4-way image classification set "半导体芯片表面缺陷检测(预处理后)" from GitHub (Baird-Li/Lizhipeng1); label vocabulary: ZF scratch, broken, pin break, scratch.

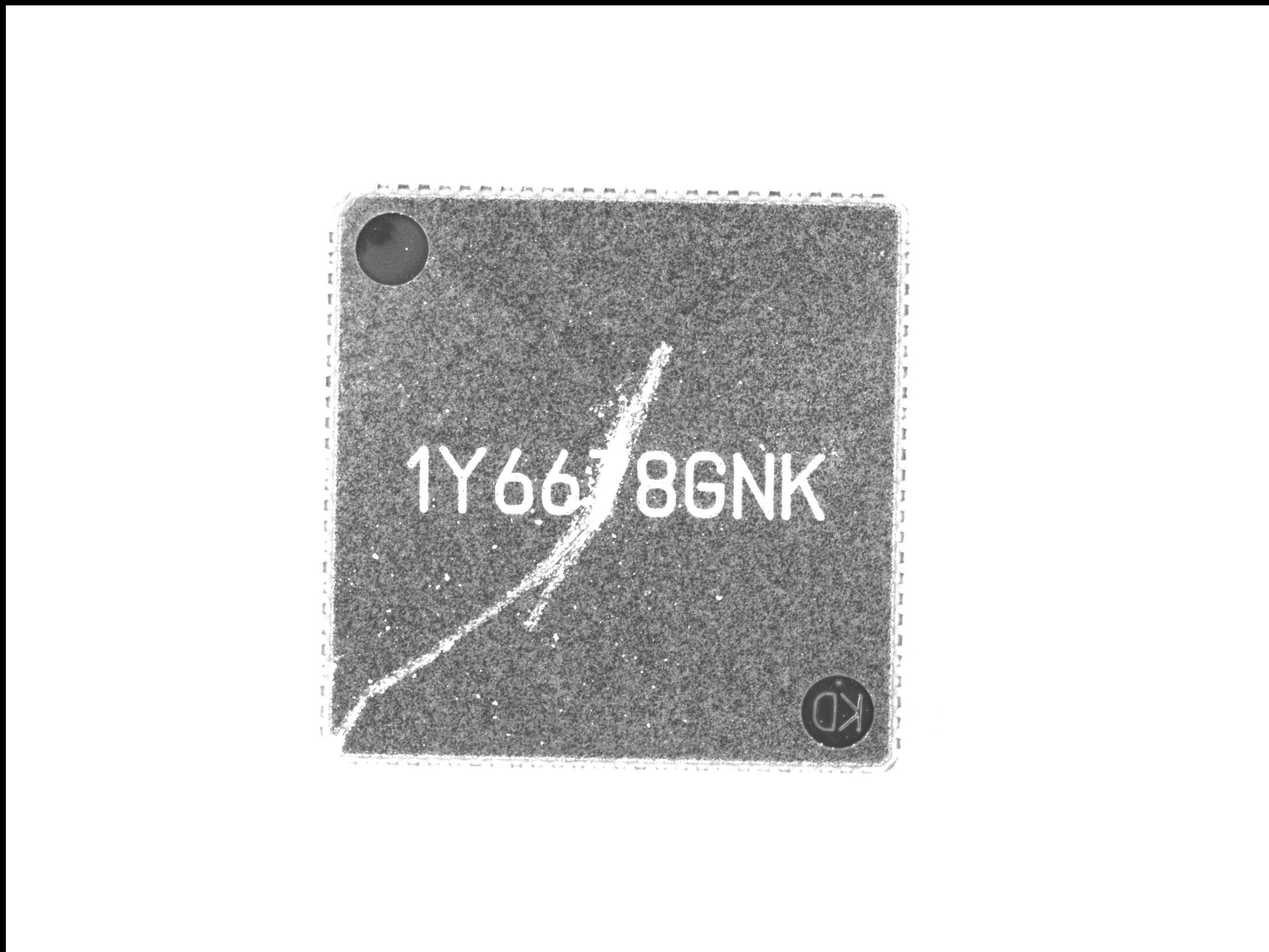
Label: ZF scratch

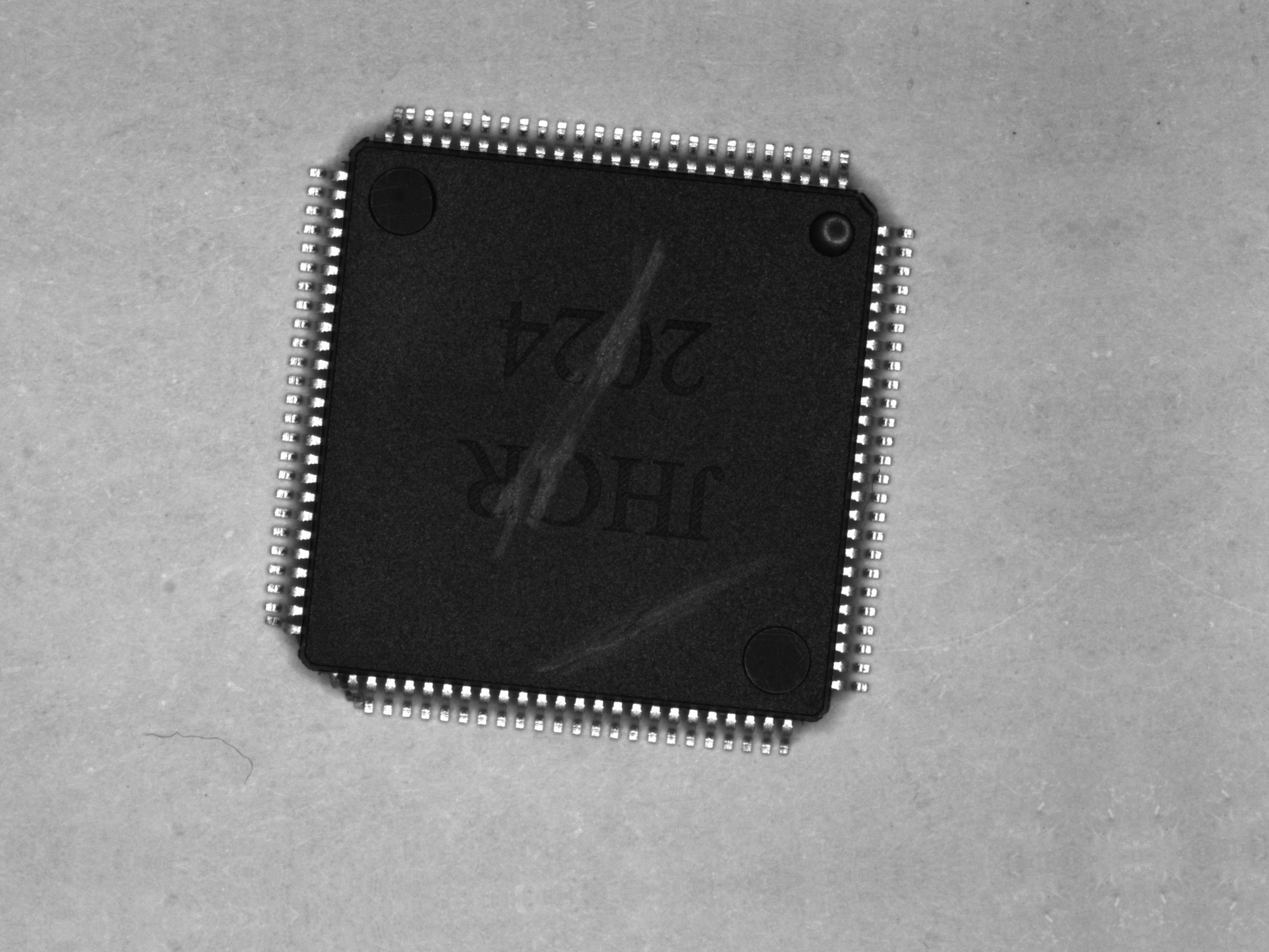
Label: scratch

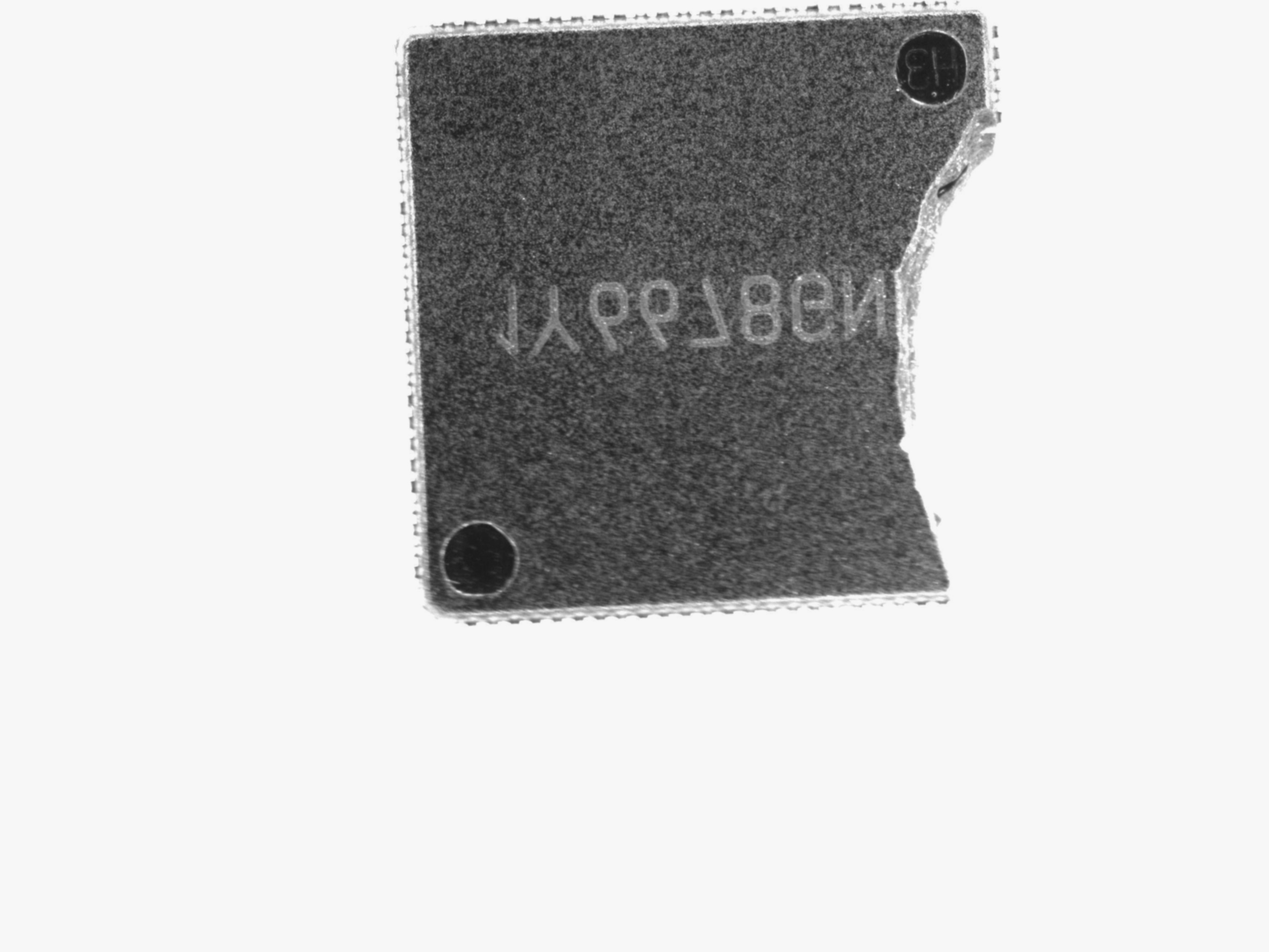
Label: broken

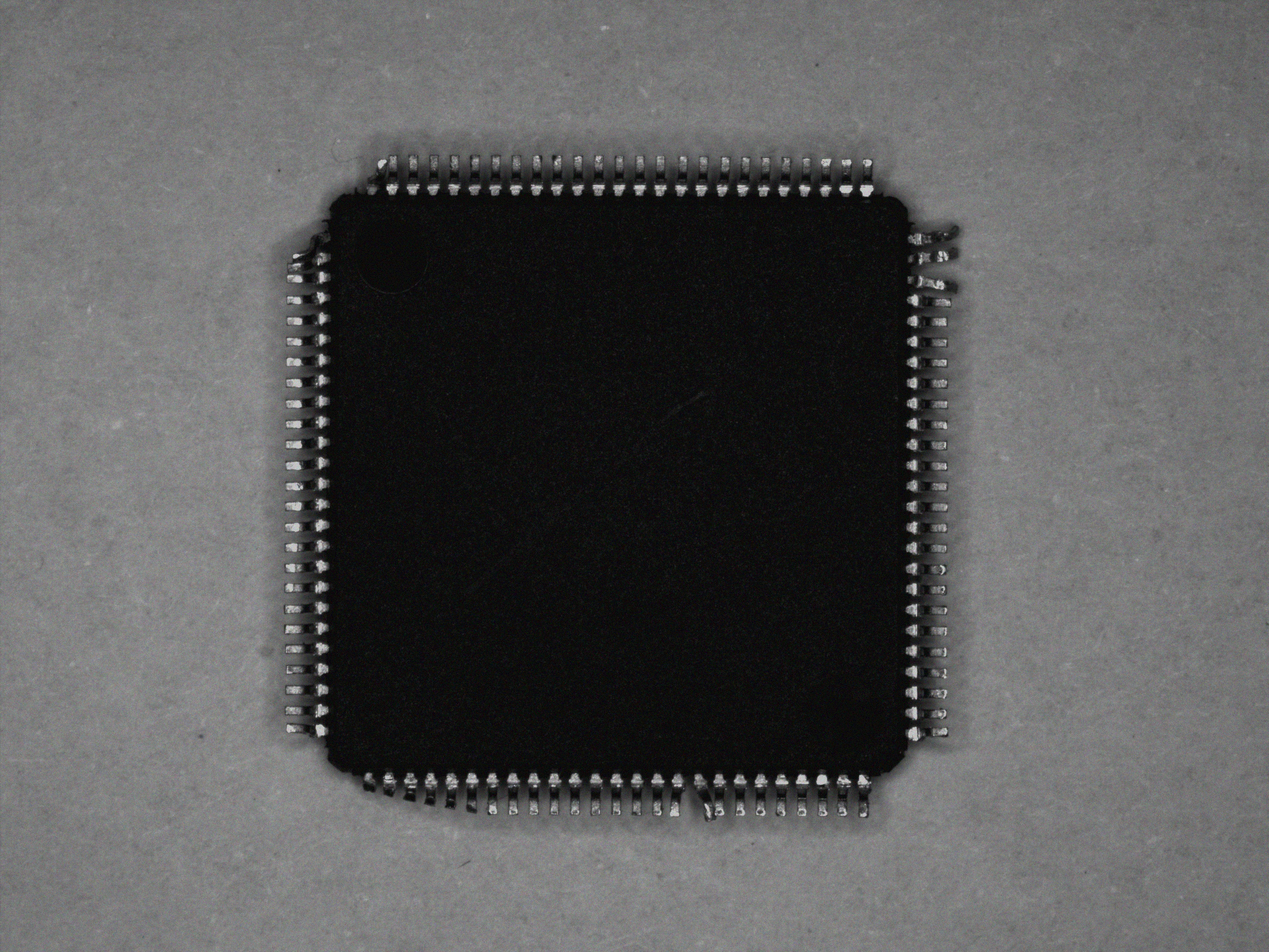
Label: pin break

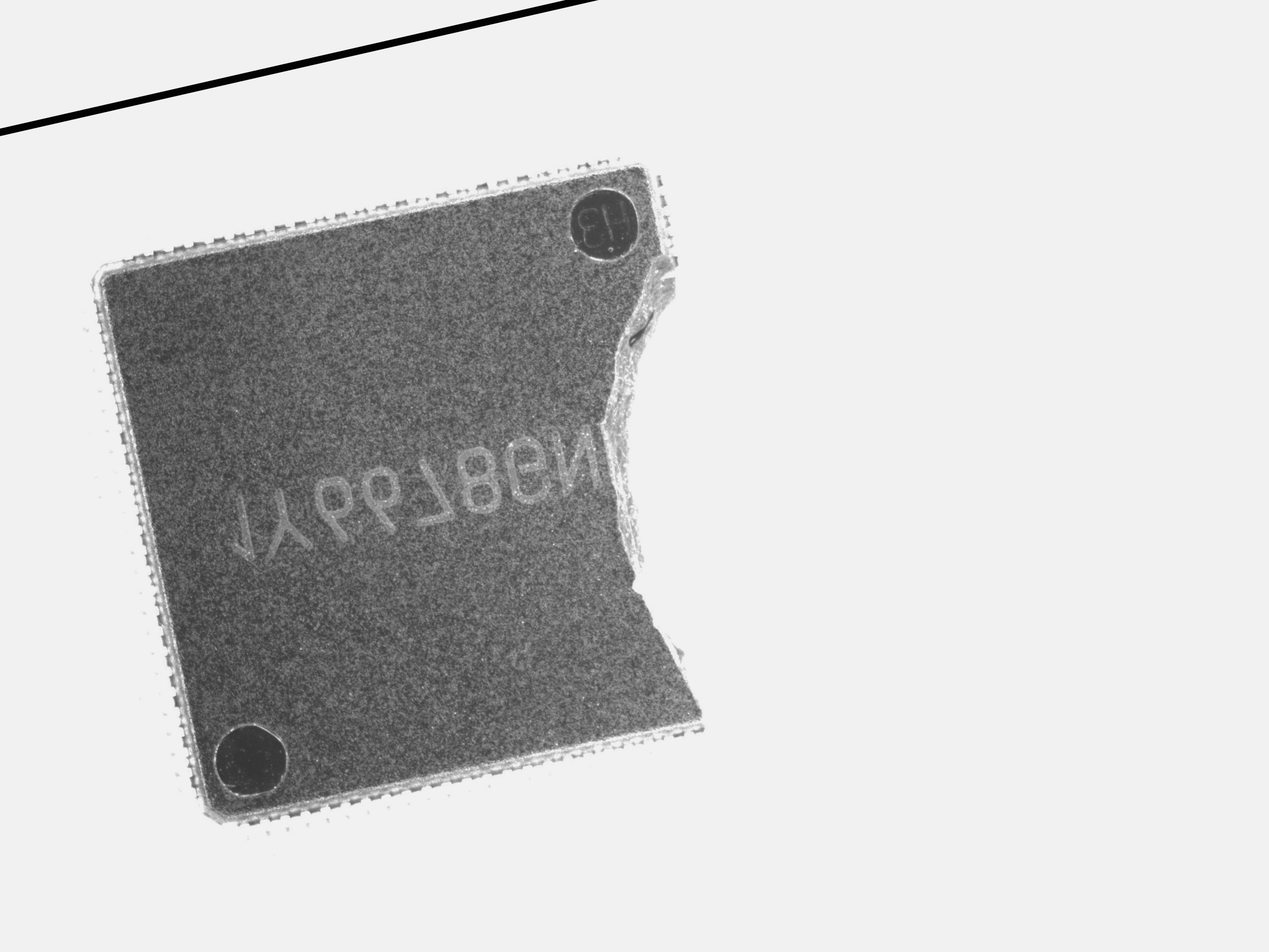
Label: broken

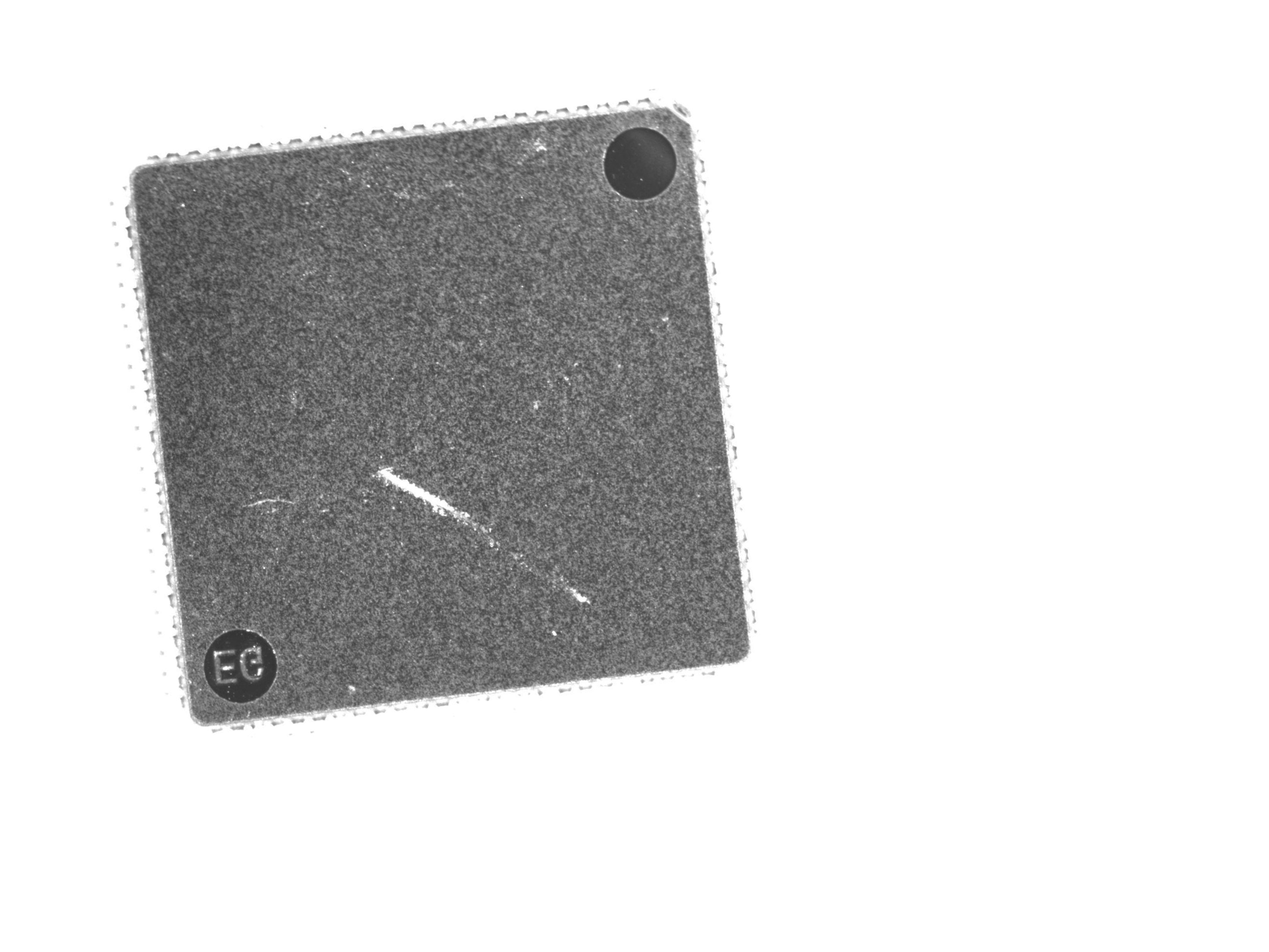
Label: ZF scratch
